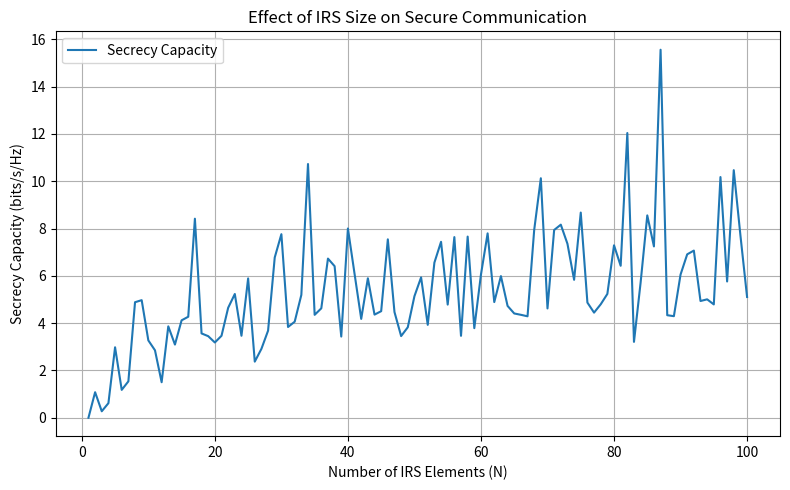

The script that saved this image:
import numpy as np
import matplotlib.pyplot as plt

np.random.seed(42)

# System Parameters
N = 16  # Number of IRS elements
P = 1   # Transmit power
sigma2 = 1e-3  # Noise power


# Generate random complex Gaussian channels
h_d = (np.random.randn() + 1j*np.random.randn()) / np.sqrt(2)  # BS -> Bob
g_d = (np.random.randn() + 1j*np.random.randn()) / np.sqrt(2)  # BS -> Eve
h_r = (np.random.randn(N) + 1j*np.random.randn(N)) / np.sqrt(2)  # IRS -> Bob
g_r = (np.random.randn(N) + 1j*np.random.randn(N)) / np.sqrt(2)  # IRS -> Eve
f = (np.random.randn(N) + 1j*np.random.randn(N)) / np.sqrt(2)    # BS -> IRS


# IRS optimized for Bob
theta = np.angle(h_r * np.conj(f))
Theta = np.diag(np.exp(1j * theta))

# Effective channels
h_eff = h_d + h_r.conj().T @ Theta @ f
g_eff = g_d + g_r.conj().T @ Theta @ f

# SNRs
snr_bob = (np.abs(h_eff)**2 * P) / sigma2
snr_eve = (np.abs(g_eff)**2 * P) / sigma2

# Secrecy Capacity
secrecy_capacity = max(0, np.log2(1 + snr_bob) - np.log2(1 + snr_eve))

print(f"SNR (Bob): {snr_bob:.2f}")
print(f"SNR (Eve): {snr_eve:.2f}")
print(f"Secrecy Capacity: {secrecy_capacity:.4f} bits/s/Hz")


# Secrecy capacity vs. number of IRS elements
Ns = np.arange(1, 101)
secrecy_rates = []

for n in Ns:
    h_r = (np.random.randn(n) + 1j*np.random.randn(n)) / np.sqrt(2)
    g_r = (np.random.randn(n) + 1j*np.random.randn(n)) / np.sqrt(2)
    f = (np.random.randn(n) + 1j*np.random.randn(n)) / np.sqrt(2)
    theta = np.angle(h_r * np.conj(f))
    Theta = np.diag(np.exp(1j * theta))
    h_eff = h_d + h_r.conj().T @ Theta @ f
    g_eff = g_d + g_r.conj().T @ Theta @ f
    snr_b = (np.abs(h_eff)**2 * P) / sigma2
    snr_e = (np.abs(g_eff)**2 * P) / sigma2
    C_s = max(0, np.log2(1 + snr_b) - np.log2(1 + snr_e))
    secrecy_rates.append(C_s)

plt.figure(figsize=(8, 5))
plt.plot(Ns, secrecy_rates, label='Secrecy Capacity')
plt.xlabel("Number of IRS Elements (N)")
plt.ylabel("Secrecy Capacity (bits/s/Hz)")
plt.title("Effect of IRS Size on Secure Communication")
plt.grid(True)
plt.legend()
plt.tight_layout()
plt.show()
